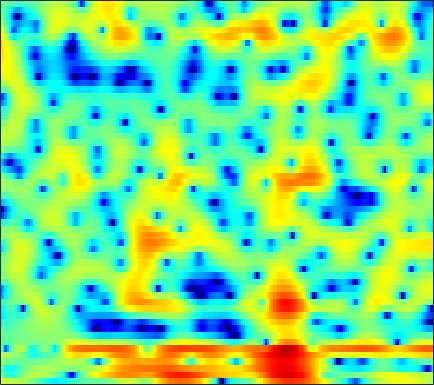

Data behind this chart, as committed beside it:
3.0764, 3.0456, 2.9703, 2.8702, 2.7818, 2.6472, 2.4885, 2.3517, 2.129, 1.8626, 1.5668, 1.3081, 0.90638, 0.43168, 0.026678, -0.57279, -1.2483, -1.7908, -2.5508, -3.348, -4.1518, -4.7425, -5.4603, -5.9503
-0.8471, -1.624, -2.748, -3.803, -4.349, -4.456, -3.808, -3.009, -1.815, -0.6861, 0.2794, 0.8871, 1.533, 2.01, 2.267, 2.482, 2.567, 2.558, 2.451, 2.242, 1.948, 1.671, 1.223, 0.68
-2.576, -3.169, -4.049, -4.877, -5.307, -5.415, -4.949, -4.324, -3.321, -2.304, -1.38, -0.7708, -0.07863, 0.4862, 0.8309, 1.203, 1.489, 1.643, 1.787, 1.87, 1.89, 1.871, 1.802, 1.686
0.6329, 0.3933, 0.06426, -0.2432, -0.4447, -0.6683, -0.8298, -0.9133, -0.9829, -1.015, -1.027, -1.027, -1.009, -0.9755, -0.9443, -0.88, -0.7821, -0.6897, -0.5475, -0.3816, -0.2015, -0.05452, 0.1609, 0.3865
3.301, 2.722, 2.059, 1.559, 1.288, 1.006, 0.7783, 0.5864, 0.2485, -0.2444, -0.9539, -1.613, -2.631, -3.696, -4.37, -4.836, -4.642, -4.16, -3.4, -2.748, -2.304, -2.115, -2.002, -1.928
-0.2533, -4.244, -12.67, -8.786, -4.26, -0.8653, 1.038, 1.861, 2.389, 2.343, 1.744, 0.9659, -0.5754, -2.687, -4.377, -5.438, -4.226, -2.767, -1.09, -0.04768, 0.3143, 0.1305, -0.769, -2.574
-0.6369, -1.301, -1.865, -1.98, -1.804, -1.383, -0.9109, -0.596, -0.2789, -0.09979, -0.06366, -0.1054, -0.2245, -0.3507, -0.4228, -0.4522, -0.3953, -0.3081, -0.1566, -0.006807, 0.09204, 0.1233, 0.1255, 0.1319
-1.027, -1.136, -1.213, -1.214, -1.169, -1.059, -0.9064, -0.7803, -0.614, -0.4522, -0.3049, -0.2074, -0.08866, 0.01901, 0.09384, 0.1916, 0.2858, 0.3548, 0.4394, 0.5122, 0.5702, 0.6008, 0.626, 0.6368
-2.551, -2.403, -2.192, -1.959, -1.783, -1.539, -1.289, -1.101, -0.85, -0.6022, -0.3507, -0.1692, 0.06487, 0.2981, 0.4634, 0.6655, 0.845, 0.9623, 1.086, 1.167, 1.211, 1.216, 1.186, 1.106
-4.804, -4.335, -3.753, -3.235, -2.893, -2.502, -2.164, -1.936, -1.638, -1.328, -0.9752, -0.6843, -0.2562, 0.1799, 0.5014, 0.9102, 1.269, 1.497, 1.734, 1.889, 1.96, 1.96, 1.89, 1.737
-7.456, -6.251, -4.985, -4.077, -3.654, -3.352, -3.348, -3.492, -3.726, -3.833, -3.541, -3.012, -1.986, -0.8259, -0.006831, 0.9542, 1.708, 2.128, 2.523, 2.743, 2.81, 2.773, 2.63, 2.409
-6.847, -5.227, -3.647, -2.659, -2.283, -2.304, -3.018, -4.152, -6.876, -12.79, -28.41, -11.8, -5.117, -1.514, 0.2816, 1.922, 2.924, 3.335, 3.507, 3.334, 2.886, 2.439, 1.846, 1.403
-4.33, -3.509, -2.428, -1.484, -0.9354, -0.4293, -0.2071, -0.2288, -0.4209, -0.5585, -0.3632, 0.1036, 1.074, 2.094, 2.752, 3.362, 3.585, 3.466, 2.863, 1.636, -0.3542, -2.57, -7.201, -13.97
-10.4, -8.62, -6.16, -4.075, -2.77, -1.397, -0.3511, 0.2653, 0.9013, 1.423, 1.846, 2.113, 2.416, 2.619, 2.696, 2.645, 2.396, 2.077, 1.434, 0.5274, -0.6373, -1.623, -2.855, -3.529
-11.5, -9.316, -6.525, -4.257, -2.868, -1.385, -0.2539, 0.4096, 1.089, 1.552, 1.843, 1.951, 1.963, 1.85, 1.693, 1.4, 1.036, 0.7269, 0.3202, -0.05256, -0.3866, -0.5818, -0.7113, -0.6893
-3.219, -2.693, -1.838, -0.9067, -0.2238, 0.5912, 1.259, 1.638, 1.985, 2.117, 2.042, 1.858, 1.439, 0.8364, 0.2737, -0.5655, -1.426, -2.02, -2.603, -2.84, -2.702, -2.409, -1.886, -1.306
-0.7844, -0.1652, 0.6477, 1.399, 1.894, 2.438, 2.836, 3.02, 3.085, 2.937, 2.539, 2.063, 1.155, -0.1171, -1.353, -3.49, -6.343, -9.054, -12.84, -12.66, -9.361, -7.195, -5.032, -3.441
-1.091, -0.0716, 1.067, 1.979, 2.534, 3.113, 3.488, 3.64, 3.647, 3.438, 2.982, 2.458, 1.499, 0.2039, -1.007, -2.989, -5.324, -7.207, -9.293, -9.636, -8.492, -7.414, -6.169, -5.166
-1.257, -0.3278, 0.764, 1.704, 2.304, 2.96, 3.431, 3.655, 3.778, 3.682, 3.365, 2.986, 2.301, 1.417, 0.6416, -0.5132, -1.746, -2.633, -3.729, -4.675, -5.456, -6.018, -6.794, -7.645
-2.091, -1.391, -0.2916, 0.8167, 1.594, 2.476, 3.167, 3.534, 3.837, 3.907, 3.763, 3.515, 3.012, 2.324, 1.693, 0.7339, -0.3768, -1.269, -2.512, -3.836, -5.231, -6.327, -7.934, -9.953
-8.733, -6.087, -3.009, -0.6733, 0.6771, 2.05, 3.024, 3.539, 3.964, 4.14, 4.081, 3.892, 3.451, 2.802, 2.18, 1.165, -0.07433, -1.174, -2.844, -4.722, -6.668, -7.974, -9.18, -9.615
-5.658, -4.101, -1.896, -0.04981, 1.035, 2.146, 2.913, 3.305, 3.592, 3.664, 3.534, 3.333, 2.924, 2.361, 1.821, 0.9081, -0.2745, -1.43, -3.425, -6.209, -10.54, -16.18, -31.33, -14.12
0.0343, 0.2047, 0.6021, 1.086, 1.421, 1.766, 1.949, 1.955, 1.805, 1.47, 1.035, 0.6836, 0.2706, -0.0389, -0.2185, -0.4509, -0.7574, -1.103, -1.788, -2.671, -3.626, -4.17, -4.376, -3.82
-0.2303, -0.1563, 0.03123, 0.2268, 0.3474, 0.3863, 0.2034, -0.1381, -0.9126, -2.129, -3.798, -5.248, -6.753, -6.534, -5.329, -3.461, -1.938, -1.064, -0.2283, 0.3104, 0.6912, 0.9027, 1.177, 1.475
-4.878, -4.456, -3.74, -3.006, -2.529, -2.074, -1.943, -2.116, -2.792, -4.071, -6.262, -8.677, -12.39, -11.3, -8.08, -4.527, -2.014, -0.6527, 0.7426, 1.75, 2.476, 2.877, 3.269, 3.503
-15.58, -13.84, -10.92, -8.259, -6.679, -5.088, -3.999, -3.466, -3.103, -3.045, -3.174, -3.271, -3.216, -2.804, -2.228, -1.279, -0.2643, 0.4577, 1.317, 2.04, 2.611, 2.951, 3.274, 3.441
-21.81, -18.47, -13.62, -10.01, -7.971, -5.898, -4.376, -3.522, -2.657, -2.061, -1.6, -1.317, -0.9765, -0.6312, -0.3553, 0.04875, 0.4549, 0.7828, 1.195, 1.585, 1.948, 2.187, 2.452, 2.646
-9.316, -8.574, -7.317, -5.932, -4.947, -3.721, -2.686, -2.044, -1.352, -0.8158, -0.429, -0.2211, -0.03221, 0.08021, 0.1086, 0.1117, 0.1103, 0.1077, 0.1628, 0.302, 0.5462, 0.7883, 1.161, 1.549
-3.08, -2.792, -2.313, -1.789, -1.382, -0.864, -0.4057, -0.09231, 0.2475, 0.5121, 0.6566, 0.6818, 0.5981, 0.3479, 0.04561, -0.5412, -1.288, -1.94, -2.695, -3.051, -2.753, -2.151, -1.12, -0.1018
0.6229, 0.6879, 0.7611, 0.818, 0.8737, 0.9205, 0.9625, 1.007, 1.077, 1.143, 1.191, 1.191, 1.05, 0.6686, 0.1787, -0.9128, -2.701, -4.717, -9.198, -18.09, -12.54, -7.516, -3.629, -1.384
1.881, 1.767, 1.515, 1.171, 0.8285, 0.3343, -0.138, -0.4497, -0.6357, -0.5105, -0.07606, 0.3356, 0.8385, 1.147, 1.154, 0.8551, 0.1253, -0.6295, -1.812, -2.516, -2.138, -1.254, -0.0263, 0.8403
-0.8442, -1.051, -1.548, -2.323, -3.137, -4.529, -6.472, -8.381, -10.87, -10.26, -6.963, -4.654, -2.226, -0.4925, 0.4333, 1.308, 1.861, 2.104, 2.356, 2.586, 2.841, 3.041, 3.207, 3.188
-6.119, -6.567, -7.561, -8.726, -9.578, -10.7, -12.01, -13.23, -14.71, -13.72, -10.31, -7.831, -5.173, -3.147, -1.953, -0.7263, 0.2347, 0.7941, 1.467, 2.02, 2.494, 2.789, 3.099, 3.274
-8.267, -9.924, -13.4, -18.99, -21.71, -17.39, -13.68, -11.83, -10.08, -8.569, -7.133, -6.14, -4.916, -3.855, -3.193, -2.408, -1.707, -1.169, -0.4442, 0.3208, 1.109, 1.669, 2.368, 2.956
-4.598, -5.94, -8.009, -9.945, -10.55, -9.898, -8.313, -7.2, -5.986, -5.09, -4.478, -4.167, -3.983, -4.059, -4.259, -4.607, -4.842, -4.695, -3.952, -2.625, -1.099, 0.0255, 1.369, 2.499
0.351, -0.2183, -0.9345, -1.51, -1.766, -1.922, -1.919, -1.854, -1.789, -1.845, -2.118, -2.48, -3.275, -4.54, -5.908, -8.672, -13.51, -19.7, -14.76, -8.22, -4.258, -2.135, 0.01131, 1.599
2.523, 2.288, 1.985, 1.707, 1.494, 1.242, 0.952, 0.7045, 0.2957, -0.2372, -0.9308, -1.598, -2.68, -3.99, -5.107, -6.779, -8.241, -8.736, -8.017, -6.111, -3.963, -2.47, -0.8065, 0.5038
2.625, 2.658, 2.682, 2.66, 2.59, 2.418, 2.147, 1.847, 1.302, 0.5791, -0.3306, -1.133, -2.327, -3.595, -4.493, -5.456, -5.906, -5.854, -5.242, -4.208, -2.978, -2.049, -0.9228, -0.0211
1.308, 1.757, 2.29, 2.697, 2.915, 3.026, 2.939, 2.726, 2.226, 1.442, 0.3391, -0.7241, -2.516, -4.808, -6.906, -9.73, -10.9, -9.714, -7.159, -4.832, -2.958, -1.847, -0.6663, 0.1661
-2.09, -0.8071, 0.5811, 1.629, 2.234, 2.783, 3.037, 3.045, 2.801, 2.221, 1.278, 0.2896, -1.483, -3.886, -6.261, -10.06, -11.87, -10.01, -6.686, -4.186, -2.41, -1.425, -0.432, 0.2506
-5.333, -3.583, -1.727, -0.2457, 0.6391, 1.594, 2.256, 2.569, 2.733, 2.611, 2.203, 1.724, 0.8832, -0.1178, -0.8989, -1.774, -2.302, -2.419, -2.252, -1.927, -1.595, -1.366, -1.124, -0.9101
-6.193, -5.214, -3.702, -2.097, -0.9495, 0.4213, 1.556, 2.212, 2.815, 3.136, 3.189, 3.076, 2.755, 2.282, 1.867, 1.265, 0.6381, 0.1799, -0.4807, -1.191, -1.971, -2.606, -3.452, -4.103
-11.01, -10.73, -8.155, -4.938, -2.77, -0.4567, 1.295, 2.291, 3.251, 3.839, 4.114, 4.138, 3.968, 3.6, 3.22, 2.562, 1.762, 1.057, -0.05656, -1.434, -3.201, -4.937, -8.035, -12.64
-13.35, -13.8, -9.354, -4.979, -2.514, -0.03628, 1.741, 2.705, 3.602, 4.115, 4.298, 4.25, 3.971, 3.483, 2.997, 2.229, 1.335, 0.5689, -0.5474, -1.858, -3.43, -4.827, -7.004, -9.223
-3.16, -2.534, -1.405, -0.07933, 0.9311, 2.109, 3.022, 3.51, 3.882, 3.951, 3.729, 3.389, 2.72, 1.851, 1.09, 0.03002, -1.018, -1.738, -2.593, -3.305, -3.934, -4.348, -4.876, -5.278
1.338, 1.901, 2.584, 3.186, 3.56, 3.939, 4.125, 4.128, 3.911, 3.422, 2.648, 1.865, 0.5437, -1.101, -2.534, -4.664, -6.733, -7.834, -8.258, -7.694, -6.85, -6.293, -5.726, -5.39
3.814, 4.136, 4.454, 4.637, 4.665, 4.562, 4.274, 3.917, 3.245, 2.317, 1.107, -0.01504, -1.836, -4.16, -6.33, -10.21, -16.56, -27.07, -20.33, -13.61, -10.37, -8.88, -7.549, -6.774
5.129, 5.222, 5.224, 5.076, 4.869, 4.434, 3.819, 3.225, 2.254, 1.069, -0.3448, -1.543, -3.341, -5.326, -6.885, -8.968, -10.74, -11.55, -11.67, -10.89, -9.806, -9.003, -8.174, -7.621
5.996, 5.916, 5.679, 5.285, 4.896, 4.22, 3.373, 2.623, 1.44, 0.05605, -1.545, -2.866, -4.795, -6.763, -8.141, -9.664, -10.53, -10.69, -10.37, -9.707, -8.961, -8.424, -7.896, -7.596
6.657, 6.423, 5.982, 5.398, 4.859, 4.022, 3.038, 2.19, 0.89, -0.6277, -2.431, -4.025, -6.535, -9.693, -12.69, -17.15, -17.85, -15.36, -12.24, -10.01, -8.485, -7.692, -7.001, -6.738
7.018, 6.599, 5.899, 5.077, 4.383, 3.415, 2.38, 1.557, 0.4094, -0.8926, -2.395, -3.703, -5.794, -8.308, -10.53, -13.31, -13.74, -12.16, -9.731, -7.766, -6.32, -5.554, -4.914, -4.709
7.052, 6.313, 5.126, 3.776, 2.747, 1.456, 0.3895, -0.2176, -0.852, -1.434, -2.077, -2.629, -3.457, -4.311, -4.89, -5.352, -5.346, -5.018, -4.316, -3.436, -2.584, -2.06, -1.604, -1.462
6.566, 5.321, 3.21, 0.5217, -1.815, -4.982, -6.464, -5.983, -4.722, -3.645, -3.058, -2.923, -2.984, -3.318, -3.562, -3.751, -3.567, -3.156, -2.194, -1.006, 0.1569, 0.8986, 1.644, 2.047
4.579, 3.116, 0.5679, -2.853, -6.12, -11.82, -14.52, -11.92, -8.756, -6.826, -5.734, -5.365, -5.484, -6.297, -7.415, -9.647, -11.1, -9.558, -5.81, -2.588, -0.1552, 1.256, 2.646, 3.556
1.774, 0.57, -1.393, -3.729, -5.618, -8.109, -9.962, -10.77, -10.73, -9.823, -8.691, -8.03, -7.723, -8.108, -9.047, -11.06, -12.36, -10.69, -6.683, -3.259, -0.6995, 0.7886, 2.311, 3.398
-0.5199, -1.362, -2.852, -4.828, -6.753, -10.13, -15.4, -22.45, -22.64, -14.58, -10.73, -8.929, -7.346, -6.385, -5.903, -5.302, -4.546, -3.765, -2.447, -1.011, 0.3888, 1.323, 2.399, 3.239
-1.863, -2.1, -2.779, -3.853, -4.936, -6.662, -8.468, -9.514, -9.709, -8.651, -7.218, -6.204, -5.029, -4.098, -3.472, -2.709, -1.938, -1.334, -0.5002, 0.3483, 1.181, 1.765, 2.442, 2.991
-2.027, -1.656, -1.487, -1.619, -1.857, -2.261, -2.698, -2.948, -3.129, -3.105, -2.939, -2.78, -2.536, -2.268, -2.05, -1.703, -1.253, -0.8347, -0.2133, 0.4574, 1.099, 1.532, 2.001, 2.337
